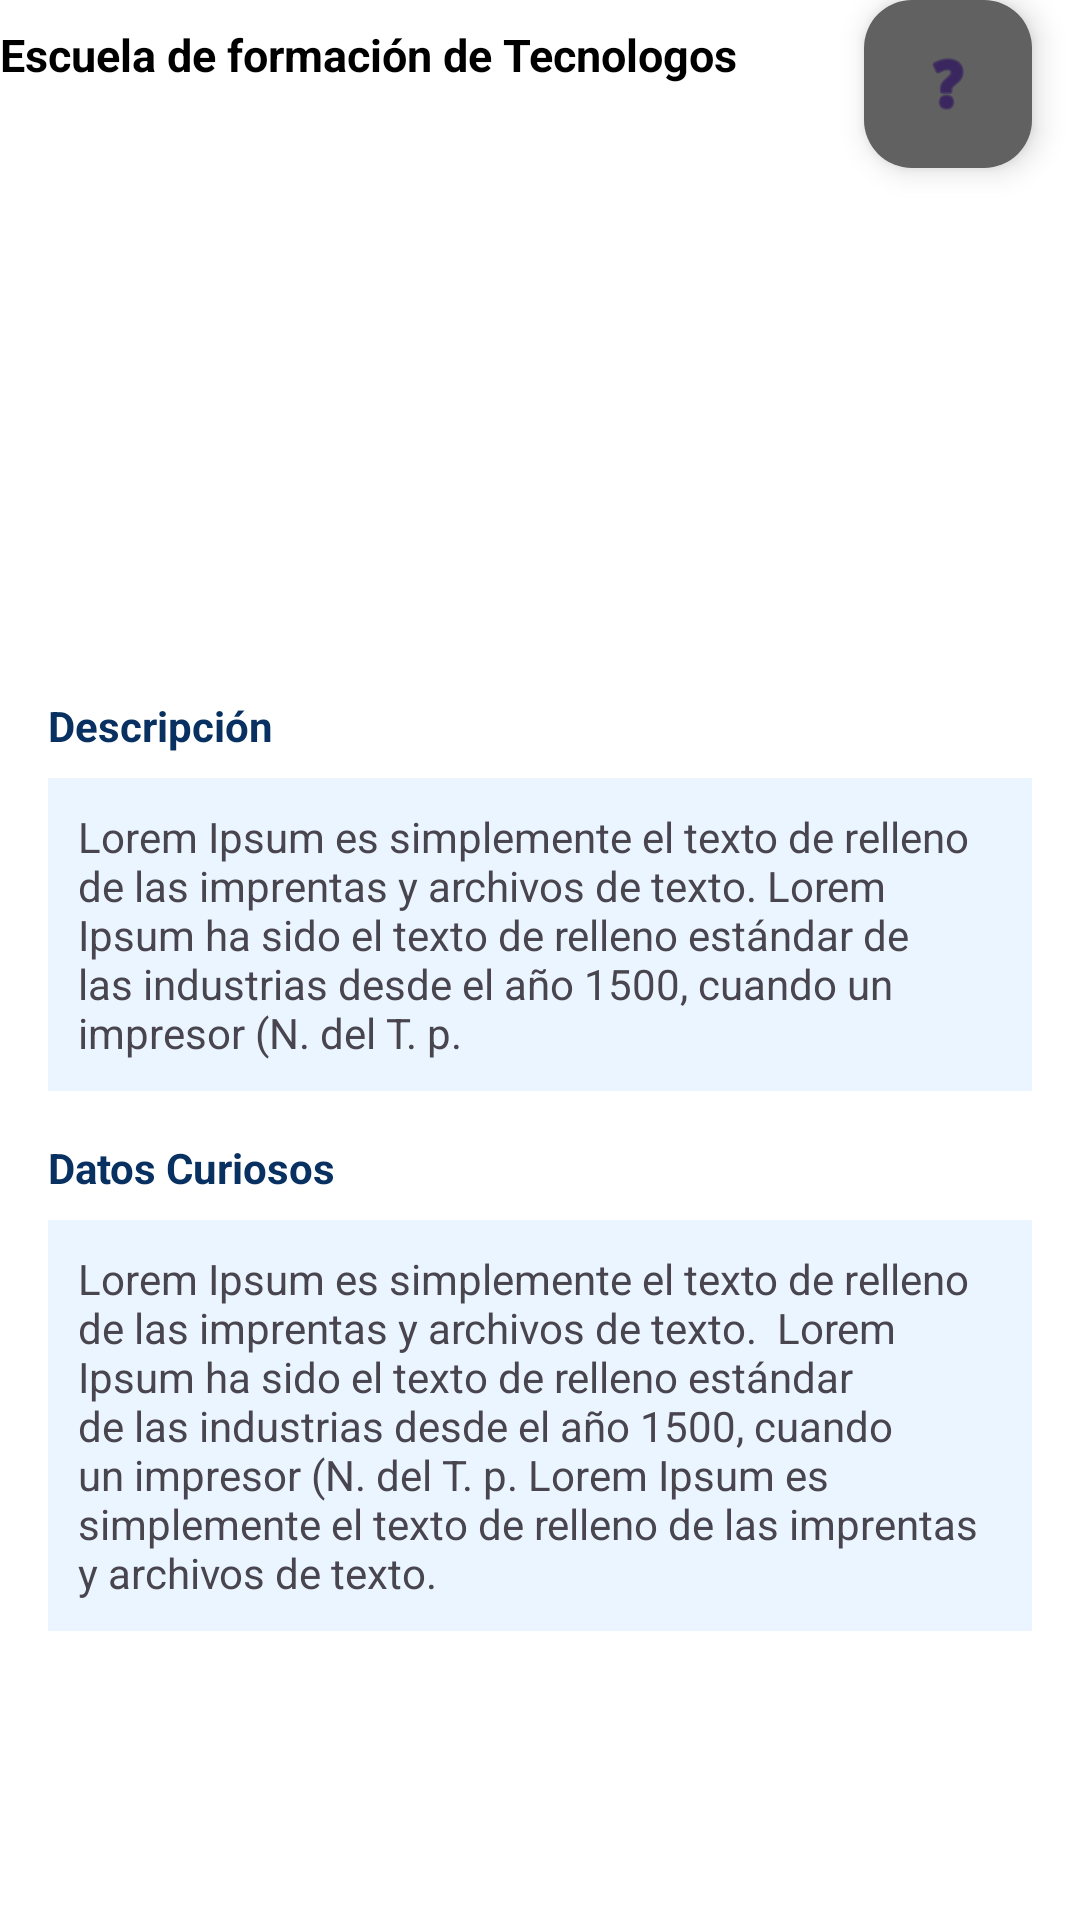

The Android layout XML behind this screen, and the referenced resources:
<!-- AndroidManifest.xml: application theme Theme.MobileAppPoliExplore -->
<!-- res/layout/fragment_building_details.xml -->
<?xml version="1.0" encoding="utf-8"?>
<androidx.constraintlayout.widget.ConstraintLayout
    xmlns:android="http://schemas.android.com/apk/res/android"
    xmlns:app="http://schemas.android.com/apk/res-auto"
    xmlns:tools="http://schemas.android.com/tools"
    android:layout_width="match_parent"
    android:layout_height="match_parent"
    android:background="#FFFFFF">

    
    <TextView
        android:id="@+id/title"
        android:layout_width="0dp"
        android:layout_height="wrap_content"
        android:text="Escuela de formación de Tecnologos"
        android:textColor="#000000"
        android:textSize="15sp"
        android:textStyle="bold"
        app:layout_constraintTop_toTopOf="parent"
        app:layout_constraintStart_toStartOf="parent"
        app:layout_constraintEnd_toEndOf="parent"
        app:layout_constraintMarginHorizontal="16dp"
        android:paddingVertical="8dp" />

    
    <com.google.android.material.floatingactionbutton.FloatingActionButton
        android:id="@+id/question_button"
        android:layout_width="56dp"
        android:layout_height="56dp"
        android:layout_marginEnd="16dp"
        android:contentDescription="Help Button"
        app:backgroundTint="#616161"
        app:layout_constraintEnd_toEndOf="parent"
        app:layout_constraintTop_toTopOf="parent"
        app:srcCompat="@android:drawable/ic_menu_help" />

    
    <ImageView
        android:id="@+id/image"
        android:layout_width="0dp"
        android:layout_height="164dp"
        android:contentDescription="Imagen del edificio"
        app:layout_constraintTop_toBottomOf="@+id/title"
        app:layout_constraintStart_toStartOf="parent"
        app:layout_constraintEnd_toEndOf="parent"
        android:layout_margin="16dp"
        android:scaleType="centerCrop"
        tools:srcCompat="@tools:sample/avatars" />

    
    <TextView
        android:id="@+id/building_id"
        android:layout_width="wrap_content"
        android:layout_height="wrap_content"
        android:paddingHorizontal="15dp"
        android:paddingVertical="5dp"
        android:text="Edificio 21"
        android:textColor="#FFFFFF"
        android:textStyle="bold"
        app:layout_constraintTop_toTopOf="@+id/image"
        app:layout_constraintStart_toStartOf="@+id/image"
        android:layout_margin="8dp" />

    
    <TextView
        android:id="@+id/description"
        android:layout_width="wrap_content"
        android:layout_height="wrap_content"
        android:text="Descripción"
        android:textColor="#083161"
        android:textStyle="bold"
        app:layout_constraintTop_toBottomOf="@+id/image"
        app:layout_constraintStart_toStartOf="parent"
        android:layout_margin="16dp" />

    <TextView
        android:id="@+id/description_content"
        android:layout_width="0dp"
        android:layout_height="wrap_content"
        android:background="#EBF5FF"
        android:padding="10dp"
        android:text="Lorem Ipsum es simplemente el texto de relleno de las imprentas y archivos de texto. Lorem Ipsum ha sido el texto de relleno estándar de las industrias desde el año 1500, cuando un impresor (N. del T. p."
        app:layout_constraintTop_toBottomOf="@+id/description"
        app:layout_constraintStart_toStartOf="parent"
        app:layout_constraintEnd_toEndOf="parent"
        android:layout_marginHorizontal="16dp"
        android:layout_marginTop="8dp" />

    
    <TextView
        android:id="@+id/fun_facts"
        android:layout_width="wrap_content"
        android:layout_height="wrap_content"
        android:text="Datos Curiosos"
        android:textColor="#083161"
        android:textStyle="bold"
        app:layout_constraintTop_toBottomOf="@+id/description_content"
        app:layout_constraintStart_toStartOf="parent"
        android:layout_margin="16dp" />

    <TextView
        android:id="@+id/fun_facts_content"
        android:layout_width="0dp"
        android:layout_height="wrap_content"
        android:layout_marginHorizontal="16dp"
        android:layout_marginTop="8dp"
        android:background="#EBF5FF"
        android:padding="10dp"
        android:text="Lorem Ipsum es simplemente el texto de relleno de las imprentas y archivos de texto.  Lorem Ipsum ha sido el texto de relleno estándar de las industrias desde el año 1500, cuando un impresor (N. del T. p. Lorem Ipsum es simplemente el texto de relleno de las imprentas y archivos de texto."
        app:layout_constraintEnd_toEndOf="parent"
        app:layout_constraintStart_toStartOf="parent"
        app:layout_constraintTop_toBottomOf="@+id/fun_facts" />

</androidx.constraintlayout.widget.ConstraintLayout>
<!-- resources referenced by this layout -->
<resources>
  <style name="Theme.MobileAppPoliExplore" parent="Base.Theme.MobileAppPoliExplore" />
  <style name="Base.Theme.MobileAppPoliExplore" parent="Theme.Material3.DayNight.NoActionBar">
          
          
      </style>
</resources>
